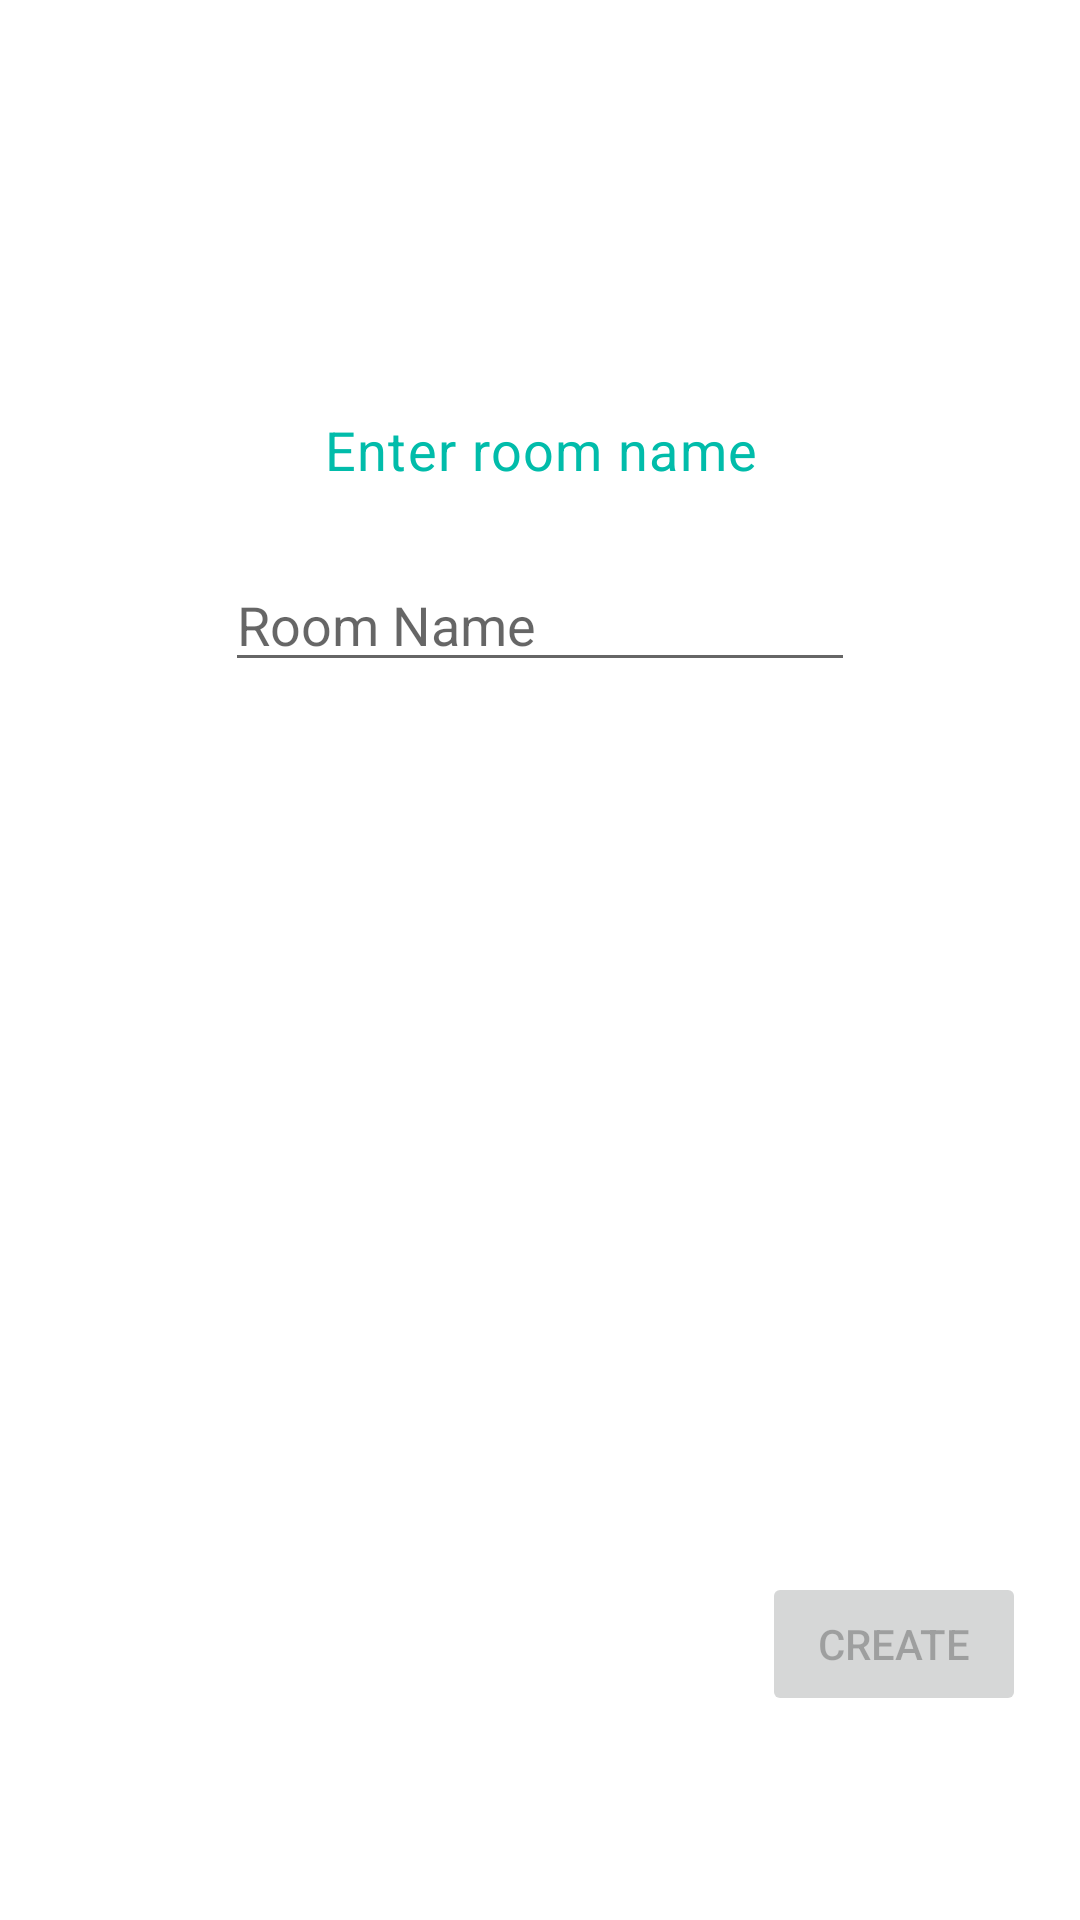

The Android layout XML behind this screen, and the referenced resources:
<!-- AndroidManifest.xml: application theme Theme.MonitoringPlatform -->
<!-- res/layout/activity_new_room_form.xml -->
<?xml version="1.0" encoding="utf-8"?>
<androidx.constraintlayout.widget.ConstraintLayout xmlns:android="http://schemas.android.com/apk/res/android"
    xmlns:app="http://schemas.android.com/apk/res-auto"
    xmlns:tools="http://schemas.android.com/tools"
    android:layout_width="match_parent"
    android:layout_height="match_parent"
    tools:context=".add_platform.new_platform">
    <View
        android:id="@+id/view"
        android:layout_width="match_parent"
        android:layout_height="128dp"
        android:background="@drawable/bg_shape"
        app:layout_constraintEnd_toEndOf="parent"
        app:layout_constraintStart_toStartOf="parent"
        app:layout_constraintTop_toTopOf="parent" />

    <TextView
        android:id="@+id/newRoomTitle"
        android:layout_width="wrap_content"
        android:layout_height="wrap_content"
        android:layout_marginTop="40dp"
        android:gravity="center_horizontal"
        android:letterSpacing="0.025"
        android:text="@string/new_room"
        android:textAllCaps="false"
        android:textColor="@color/colorText"
        android:textSize="28sp"
        android:textStyle="bold"
        app:layout_constraintEnd_toEndOf="parent"
        app:layout_constraintHorizontal_bias="0.507"
        app:layout_constraintStart_toStartOf="parent"
        app:layout_constraintTop_toTopOf="parent" />

    <TextView
        android:id="@+id/newRoomNameDescription"
        android:layout_width="wrap_content"
        android:layout_height="wrap_content"
        android:layout_marginBottom="460dp"
        android:gravity="center_horizontal"
        android:letterSpacing="0.025"
        android:text="@string/new_room_description"
        android:textAllCaps="false"
        android:textColor="@color/colorAccent"
        android:textSize="18sp"
        app:layout_constraintBottom_toBottomOf="parent"
        app:layout_constraintEnd_toEndOf="parent"
        app:layout_constraintStart_toStartOf="parent"
        app:layout_constraintTop_toBottomOf="@+id/view"
        app:layout_constraintVertical_bias="0.345" />

    <EditText
        android:id="@+id/newroomName"
        android:layout_width="wrap_content"
        android:layout_height="wrap_content"
        android:layout_marginTop="24dp"
        android:ems="10"
        android:hint="Room Name"
        android:inputType="textPersonName"
        app:layout_constraintBottom_toBottomOf="parent"
        app:layout_constraintEnd_toEndOf="parent"
        app:layout_constraintStart_toStartOf="parent"
        app:layout_constraintTop_toBottomOf="@+id/newRoomNameDescription"
        app:layout_constraintVertical_bias="0.0" />

    <Button
        android:id="@+id/button_next_room"
        android:layout_width="wrap_content"
        android:layout_height="wrap_content"
        android:layout_marginBottom="68dp"
        android:enabled="false"
        android:text="Create"
        app:layout_constraintBottom_toBottomOf="parent"
        app:layout_constraintEnd_toEndOf="parent"
        app:layout_constraintHorizontal_bias="0.934"
        app:layout_constraintStart_toStartOf="parent" />



</androidx.constraintlayout.widget.ConstraintLayout>
<!-- resources referenced by this layout -->
<resources>
  <color name="colorAccent">#01BCAA</color>
  <color name="colorText">#FFFFFF</color>
  <string name="new_room">New Room</string>
  <string name="new_room_description">Enter room name</string>
  <style name="Theme.MonitoringPlatform" parent="Theme.MaterialComponents.DayNight.DarkActionBar">
          
          <item name="colorPrimary">@color/colorPrimary</item>
          <item name="colorPrimaryVariant">@color/colorPrimaryDark</item>
          <item name="colorOnPrimary">@color/colorBackground</item>
          
          <item name="colorSecondary">#2196F3</item>
          <item name="colorSecondaryVariant">#2196F3</item>
          <item name="colorOnSecondary">#111212</item>
          
          <item name="android:statusBarColor">#01BCAA</item>
          
      </style>
  <color name="colorPrimary">#3D5069</color>
  <color name="colorPrimaryDark">#FFC107</color>
  <color name="colorBackground">#FFFFFF</color>
</resources>
